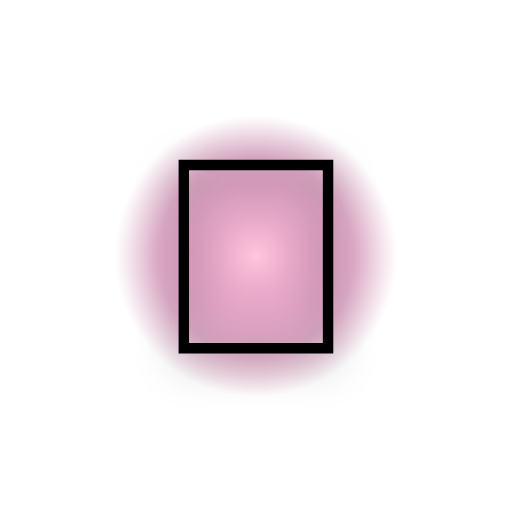
t = 0.00 s
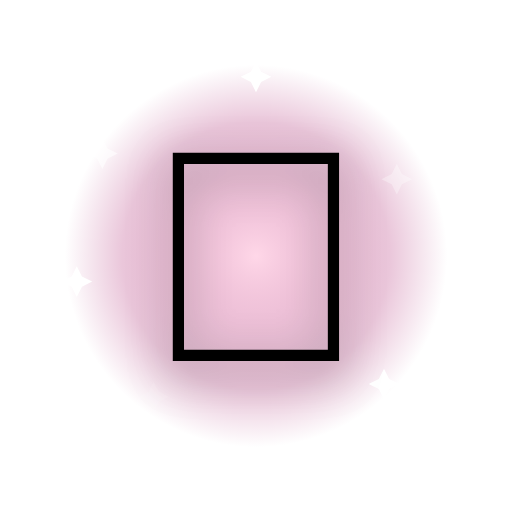
t = 0.53 s
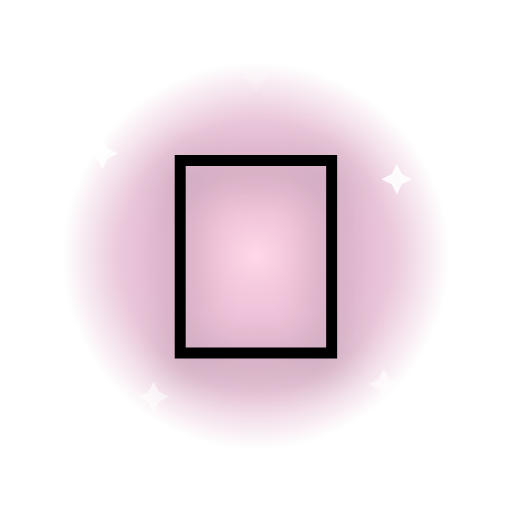
t = 1.05 s
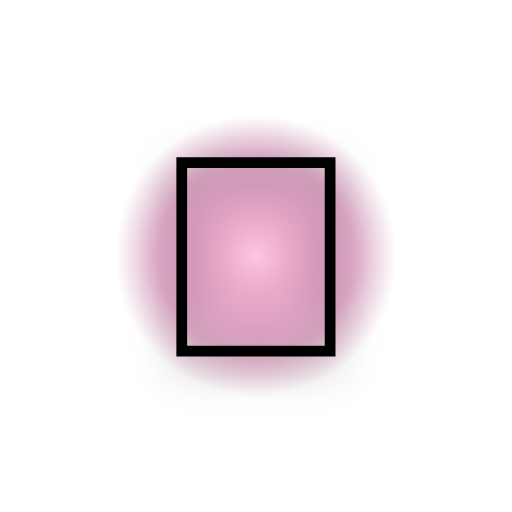
t = 1.60 s
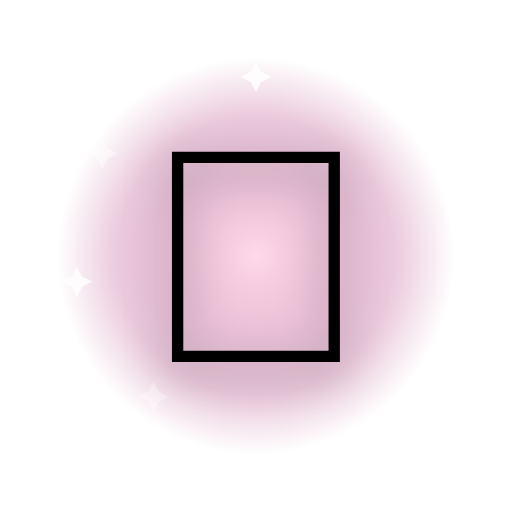
t = 2.20 s
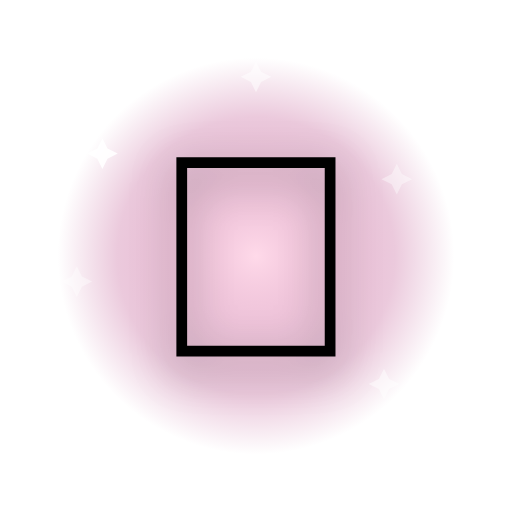
t = 2.60 s

The animated SVG that drew these frames (rendered in a browser with its animation timeline set to each time). Animation: 9 SMIL elements (animate=8,animateTransform=1); one cycle of 3.20 s, repeats indefinitely.

<svg xmlns="http://www.w3.org/2000/svg" viewBox="0 0 200 200">
  <defs>
    <radialGradient id="halo" cx="50%" cy="50%" r="50%">
      <stop offset="0%" stop-color="#ffb6d5" stop-opacity="0.85"/>
      <stop offset="70%" stop-color="#a1005a" stop-opacity="0.35"/>
      <stop offset="100%" stop-color="#a1005a" stop-opacity="0"/>
    </radialGradient>
  </defs>
  <g transform="translate(100 100)">
    <circle r="80" fill="url(#halo)">
      <animate attributeName="r" values="55;85;55" dur="1.6s" repeatCount="indefinite"/>
      <animate attributeName="opacity" values="0.9;0.5;0.9" dur="1.6s" repeatCount="indefinite"/>
    </circle>
    <g transform="translate(-60 -40)"><path d="M0 -6 L2 -2 L6 0 L2 2 L0 6 L-2 2 L-6 0 L-2 -2 Z" fill="#fff"><animate attributeName="opacity" values="0;1;0" dur="1.8s" begin="0.0s" repeatCount="indefinite"/></path></g>
    <g transform="translate(55 -30)"><path d="M0 -6 L2 -2 L6 0 L2 2 L0 6 L-2 2 L-6 0 L-2 -2 Z" fill="#fff"><animate attributeName="opacity" values="0;1;0" dur="2.0s" begin="0.2s" repeatCount="indefinite"/></path></g>
    <g transform="translate(-40 55)"><path d="M0 -6 L2 -2 L6 0 L2 2 L0 6 L-2 2 L-6 0 L-2 -2 Z" fill="#fff"><animate attributeName="opacity" values="0;1;0" dur="2.2s" begin="0.4s" repeatCount="indefinite"/></path></g>
    <g transform="translate(50 50)"><path d="M0 -6 L2 -2 L6 0 L2 2 L0 6 L-2 2 L-6 0 L-2 -2 Z" fill="#fff"><animate attributeName="opacity" values="0;1;0" dur="1.6s" begin="0.6s" repeatCount="indefinite"/></path></g>
    <g transform="translate(0 -70)"><path d="M0 -6 L2 -2 L6 0 L2 2 L0 6 L-2 2 L-6 0 L-2 -2 Z" fill="#fff"><animate attributeName="opacity" values="0;1;0" dur="2.4s" begin="0.8s" repeatCount="indefinite"/></path></g>
    <g transform="translate(-70 10)"><path d="M0 -6 L2 -2 L6 0 L2 2 L0 6 L-2 2 L-6 0 L-2 -2 Z" fill="#fff"><animate attributeName="opacity" values="0;1;0" dur="2.0s" begin="1.0s" repeatCount="indefinite"/></path></g>
    <g>
      <animateTransform attributeName="transform" type="scale" values="1;1.1;1" dur="1.4s" repeatCount="indefinite" additive="sum"/>
      <text x="0" y="0" text-anchor="middle" dominant-baseline="central"
            font-size="110" font-family="'Apple Color Emoji','Segoe UI Emoji','Noto Color Emoji',sans-serif"
            style="filter: drop-shadow(0 4px 8px rgba(0,0,0,0.35));">👸</text>
    </g>
  </g>
</svg>
